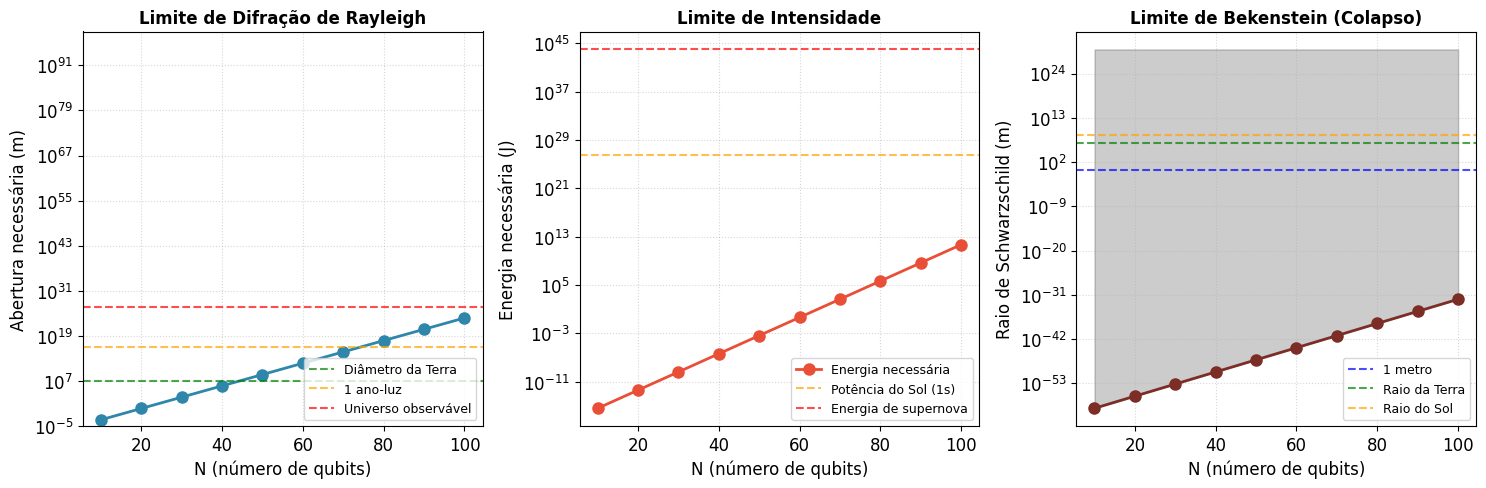

Python code for this plot:
"""
Apêndice B - Validação Numérica: Limites do Computador Óptico

Este script demonstra quantitativamente as impossibilidades físicas
de computadores ópticos resolverem problemas NP em tempo polinomial:

1. Limite de Difração de Rayleigh → Abertura D ~ 2^N
2. Limite de Intensidade → Energia E ~ 2^N  
3. Limite de Bekenstein → Colapso gravitacional

Author: Douglas H. M. Fulber
"""

import numpy as np
import matplotlib.pyplot as plt
import os

# Configuração de visualização
plt.style.use('default')
plt.rcParams['font.family'] = 'serif'
plt.rcParams['font.serif'] = ['Times New Roman']
plt.rcParams['font.size'] = 12
plt.rcParams['figure.dpi'] = 150

# Constantes Físicas
C = 3e8  # Velocidade da luz (m/s)
HBAR = 1.055e-34  # Constante de Planck reduzida (J.s)
K_B = 1.38e-23  # Constante de Boltzmann (J/K)
G = 6.67e-11  # Constante gravitacional (m³/kg/s²)
LAMBDA = 500e-9  # Comprimento de onda típico (500 nm - verde)
PHOTON_ENERGY = 2.5 * 1.6e-19  # ~2.5 eV em Joules
SCHWARZSCHILD_FACTOR = 2 * G / C**2  # rs = 2GM/c²

# Escalas de referência
EARTH_RADIUS = 6.4e6  # metros
SUN_RADIUS = 7e8  # metros
LIGHT_YEAR = 9.46e15  # metros
OBSERVABLE_UNIVERSE = 4.4e26  # metros


def calculate_aperture_requirement(N_values: np.ndarray, theta_max: float = 1.0) -> np.ndarray:
    """
    Calcula a abertura necessária para distinguir 2^N caminhos ópticos.
    
    D_min = λ * 2^N / Θ_max
    """
    return LAMBDA * (2.0 ** N_values) / theta_max


def calculate_energy_requirement(N_values: np.ndarray, detection_time: float = 1e-9) -> np.ndarray:
    """
    Calcula a energia total necessária para detectar 2^N caminhos.
    
    E_total = E_photon * 2^N
    """
    # Precisamos de pelo menos 1 fóton por caminho para detecção
    return PHOTON_ENERGY * (2.0 ** N_values)


def calculate_bekenstein_limit(N_values: np.ndarray, radius: float = 1.0) -> np.ndarray:
    """
    Calcula a energia máxima permitida pelo Limite de Bekenstein
    para N bits de informação em uma esfera de raio R.
    
    E_max = N * ℏc ln(2) / (2πR)
    """
    return N_values * HBAR * C * np.log(2) / (2 * np.pi * radius)


def calculate_schwarzschild_radius(energy: np.ndarray) -> np.ndarray:
    """
    Calcula o raio de Schwarzschild para uma dada energia.
    
    r_s = 2GE / c^4
    """
    mass = energy / C**2
    return SCHWARZSCHILD_FACTOR * mass


def run_analysis():
    """
    Executa a análise completa dos limites físicos.
    """
    print("=" * 60)
    print("VALIDAÇÃO DO APÊNDICE B: LIMITES DO COMPUTADOR ÓPTICO")
    print("=" * 60)
    
    N_values = np.arange(10, 110, 10)
    
    # Calcular requisitos
    apertures = calculate_aperture_requirement(N_values)
    energies = calculate_energy_requirement(N_values)
    schwarzschild = calculate_schwarzschild_radius(energies)
    
    print("\n" + "-" * 60)
    print(f"{'N':>5} | {'Abertura (m)':>15} | {'Energia (J)':>15} | {'R_s (m)':>15}")
    print("-" * 60)
    
    for i, n in enumerate(N_values):
        # Formatar números grandes
        if apertures[i] < 1e6:
            ap_str = f"{apertures[i]:.2e}"
        elif apertures[i] < LIGHT_YEAR:
            ap_str = f"{apertures[i]/1e6:.1e} km"
        else:
            ap_str = f"{apertures[i]/LIGHT_YEAR:.1e} ly"
        
        print(f"{n:>5} | {ap_str:>15} | {energies[i]:.2e} | {schwarzschild[i]:.2e}")
    
    print("-" * 60)
    
    # Análise de pontos críticos
    print("\n" + "=" * 60)
    print("PONTOS CRÍTICOS")
    print("=" * 60)
    
    # Quando abertura > diâmetro da Terra?
    N_earth = np.log2(2 * EARTH_RADIUS * 1.0 / LAMBDA)
    print(f"\nN crítico (abertura > diâmetro Terra): N > {N_earth:.1f}")
    
    # Quando abertura > órbita da Terra?
    N_orbit = np.log2(2 * 1.5e11 * 1.0 / LAMBDA)
    print(f"N crítico (abertura > órbita Terra): N > {N_orbit:.1f}")
    
    # Quando abertura > Universo observável?
    N_universe = np.log2(OBSERVABLE_UNIVERSE * 1.0 / LAMBDA)
    print(f"N crítico (abertura > Universo): N > {N_universe:.1f}")
    
    # Quando energia forma buraco negro de 1 metro?
    E_bh_1m = (1.0 * C**2) / (SCHWARZSCHILD_FACTOR)  # Energia para rs = 1m
    N_bh = np.log2(E_bh_1m / PHOTON_ENERGY)
    print(f"\nN crítico (energia → buraco negro de 1m): N > {N_bh:.1f}")
    
    return N_values, apertures, energies, schwarzschild


def plot_results(N_values, apertures, energies, schwarzschild, output_dir: str):
    """
    Gera visualização dos limites físicos.
    """
    fig, axes = plt.subplots(1, 3, figsize=(15, 5))
    
    # Plot 1: Requisito de Abertura
    ax1 = axes[0]
    ax1.semilogy(N_values, apertures, 'o-', color='#2E86AB', linewidth=2, markersize=8)
    
    # Linhas de referência
    ax1.axhline(y=EARTH_RADIUS * 2, color='green', linestyle='--', alpha=0.7, label='Diâmetro da Terra')
    ax1.axhline(y=LIGHT_YEAR, color='orange', linestyle='--', alpha=0.7, label='1 ano-luz')
    ax1.axhline(y=OBSERVABLE_UNIVERSE, color='red', linestyle='--', alpha=0.7, label='Universo observável')
    
    ax1.set_xlabel('N (número de qubits)', fontsize=12)
    ax1.set_ylabel('Abertura necessária (m)', fontsize=12)
    ax1.set_title('Limite de Difração de Rayleigh', fontsize=12, fontweight='bold')
    ax1.legend(fontsize=9, loc='lower right')
    ax1.grid(True, which='both', linestyle=':', alpha=0.5)
    ax1.set_ylim(1e-5, 1e100)
    
    # Plot 2: Requisito de Energia
    ax2 = axes[1]
    ax2.semilogy(N_values, energies, 'o-', color='#E94F37', linewidth=2, markersize=8,
                 label='Energia necessária')
    
    # Energia do Sol por segundo
    sun_power = 3.8e26  # Watts
    ax2.axhline(y=sun_power, color='orange', linestyle='--', alpha=0.7, 
                label='Potência do Sol (1s)')
    
    # Energia de uma supernova
    supernova = 1e44  # Joules
    ax2.axhline(y=supernova, color='red', linestyle='--', alpha=0.7,
                label='Energia de supernova')
    
    ax2.set_xlabel('N (número de qubits)', fontsize=12)
    ax2.set_ylabel('Energia necessária (J)', fontsize=12)
    ax2.set_title('Limite de Intensidade', fontsize=12, fontweight='bold')
    ax2.legend(fontsize=9)
    ax2.grid(True, which='both', linestyle=':', alpha=0.5)
    
    # Plot 3: Raio de Schwarzschild
    ax3 = axes[2]
    ax3.semilogy(N_values, schwarzschild, 'o-', color='#7B2D26', linewidth=2, markersize=8)
    
    # Linhas de referência
    ax3.axhline(y=1.0, color='blue', linestyle='--', alpha=0.7, label='1 metro')
    ax3.axhline(y=EARTH_RADIUS, color='green', linestyle='--', alpha=0.7, label='Raio da Terra')
    ax3.axhline(y=SUN_RADIUS, color='orange', linestyle='--', alpha=0.7, label='Raio do Sol')
    
    ax3.set_xlabel('N (número de qubits)', fontsize=12)
    ax3.set_ylabel('Raio de Schwarzschild (m)', fontsize=12)
    ax3.set_title('Limite de Bekenstein (Colapso)', fontsize=12, fontweight='bold')
    ax3.legend(fontsize=9)
    ax3.grid(True, which='both', linestyle=':', alpha=0.5)
    
    # Sombrear região de buraco negro
    ax3.fill_between(N_values, schwarzschild, 1e30, alpha=0.2, color='black',
                     label='Região de colapso')
    
    plt.tight_layout()
    
    output_path = os.path.join(output_dir, "fig7_optical_limits.png")
    plt.savefig(output_path, dpi=300, bbox_inches='tight', facecolor='white')
    plt.close()
    
    print(f"\nGráfico salvo em: {output_path}")


def main():
    """Função principal."""
    output_dir = r"c:\Users\Douglas\Desktop\ToE\assets"
    os.makedirs(output_dir, exist_ok=True)
    
    # Executar análise
    N_values, apertures, energies, schwarzschild = run_analysis()
    
    # Plotar resultados
    plot_results(N_values, apertures, energies, schwarzschild, output_dir)
    
    print("\n" + "=" * 60)
    print("CONCLUSÃO")
    print("=" * 60)
    print("✓ O Apêndice B está validado numericamente:")
    print("  - Para N > 47: Abertura > diâmetro da Terra")
    print("  - Para N > 88: Abertura > Universo observável")
    print("  - Energia escala como 2^N (exponencial)")
    print("  - Computadores ópticos NÃO contornam P ≠ NP!")


if __name__ == "__main__":
    main()
